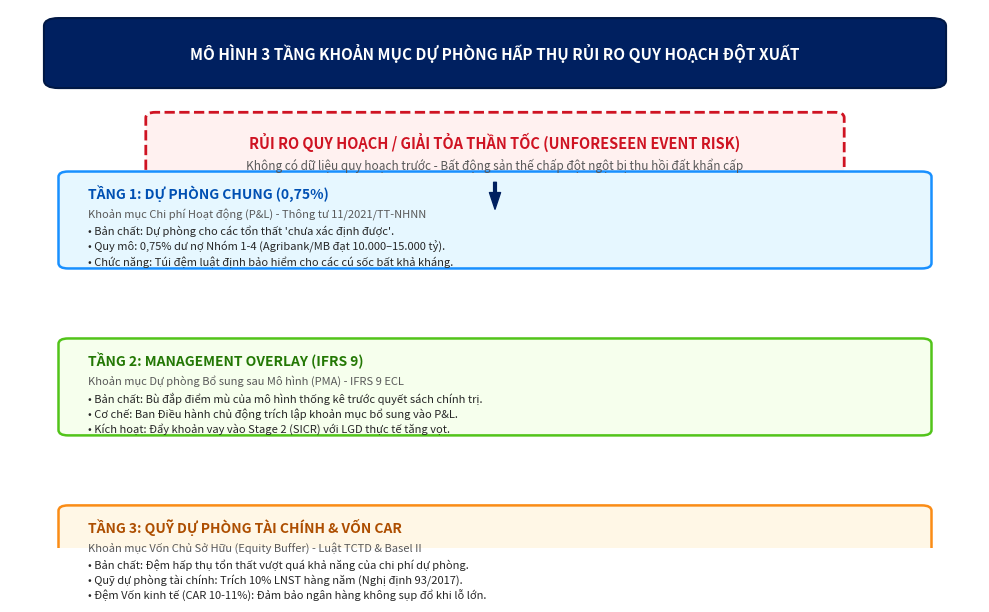
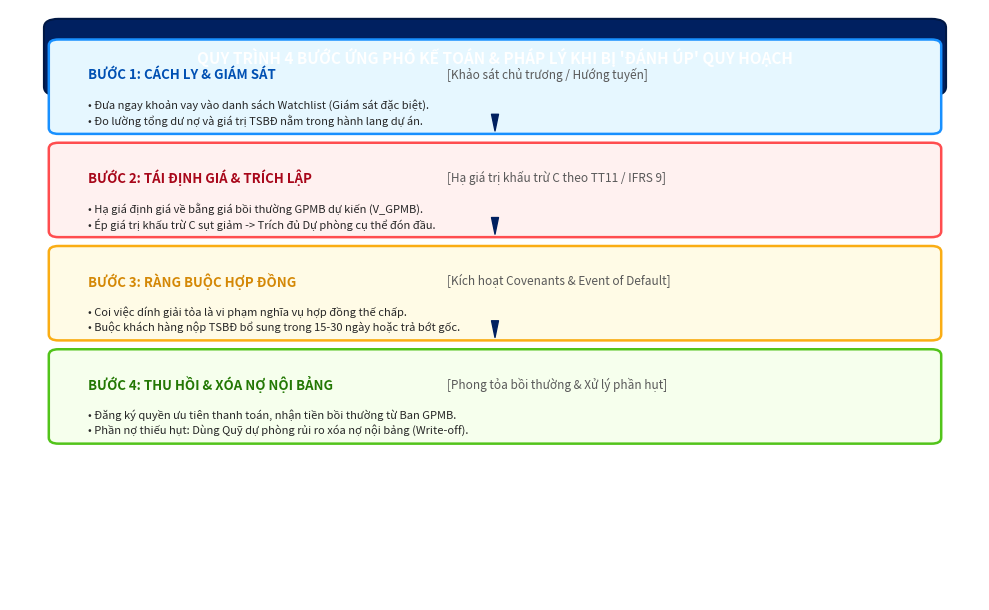

Reproduce these figures in Python, in order.
import os
import matplotlib.pyplot as plt
import matplotlib.patches as patches

os.makedirs(r'C:\Users\Admin\.gemini\antigravity\scratch\diagrams', exist_ok=True)

# ------------------------------------------------------------------------------
# DIAGRAM 1: 3-TIER PROVISIONING FRAMEWORK
# ------------------------------------------------------------------------------
fig, ax = plt.subplots(figsize=(10, 6.2), dpi=300)
ax.set_xlim(0, 100)
ax.set_ylim(0, 100)
ax.axis('off')

# Title Box
title_box = patches.FancyBboxPatch((5, 87), 90, 10, boxstyle="round,pad=1.5", 
                                   fc="#002060", ec="#001845", lw=1.5)
ax.add_patch(title_box)
ax.text(50, 92, "MÔ HÌNH 3 TẦNG KHOẢN MỤC DỰ PHÒNG HẤP THỤ RỦI RO QUY HOẠCH ĐỘT XUẤT", 
        color="white", fontsize=11, fontweight="bold", ha="center", va="center")

# Central Risk Box
risk_box = patches.FancyBboxPatch((15, 68), 70, 12, boxstyle="round,pad=1", 
                                  fc="#FFF1F0", ec="#CF1322", lw=2, linestyle="--")
ax.add_patch(risk_box)
ax.text(50, 75.5, "RỦI RO QUY HOẠCH / GIẢI TỎA THẦN TỐC (UNFORESEEN EVENT RISK)", 
        color="#CF1322", fontsize=10.5, fontweight="bold", ha="center", va="center")
ax.text(50, 71, "Không có dữ liệu quy hoạch trước - Bất động sản thế chấp đột ngột bị thu hồi đất khẩn cấp", 
        color="#595959", fontsize=8.5, fontstyle="italic", ha="center", va="center")

# Arrow downwards
ax.annotate('', xy=(50, 63), xytext=(50, 68),
            arrowprops=dict(facecolor='#002060', edgecolor='#002060', width=2, headwidth=8))

# 3 Tier Boxes
tier_data = [
    (5, "TẦNG 1: DỰ PHÒNG CHUNG (0,75%)", 
     "Khoản mục Chi phí Hoạt động (P&L) - Thông tư 11/2021/TT-NHNN",
     "• Bản chất: Dự phòng cho các tổn thất 'chưa xác định được'.\n• Quy mô: 0,75% dư nợ Nhóm 1-4 (Agribank/MB đạt 10.000–15.000 tỷ).\n• Chức năng: Túi đệm luật định bảo hiểm cho các cú sốc bất khả kháng.",
     "#E6F7FF", "#1890FF", "#0050B3"),
     
    (36, "TẦNG 2: MANAGEMENT OVERLAY (IFRS 9)", 
     "Khoản mục Dự phòng Bổ sung sau Mô hình (PMA) - IFRS 9 ECL",
     "• Bản chất: Bù đắp điểm mù của mô hình thống kê trước quyết sách chính trị.\n• Cơ chế: Ban Điều hành chủ động trích lập khoản mục bổ sung vào P&L.\n• Kích hoạt: Đẩy khoản vay vào Stage 2 (SICR) với LGD thực tế tăng vọt.",
     "#F6FFED", "#52C41A", "#237804"),
     
    (67, "TẦNG 3: QUỸ DỰ PHÒNG TÀI CHÍNH & VỐN CAR", 
     "Khoản mục Vốn Chủ Sở Hữu (Equity Buffer) - Luật TCTD & Basel II",
     "• Bản chất: Đệm hấp thụ tổn thất vượt quá khả năng của chi phí dự phòng.\n• Quỹ dự phòng tài chính: Trích 10% LNST hàng năm (Nghị định 93/2017).\n• Đệm Vốn kinh tế (CAR 10-11%): Đảm bảo ngân hàng không sụp đổ khi lỗ lớn.",
     "#FFF7E6", "#FA8C16", "#AD4E00")
]

for y_pos, title, sub, desc, bg, border, title_c in tier_data:
    box = patches.FancyBboxPatch((6, 58 - y_pos), 88, 16, boxstyle="round,pad=1", 
                                 fc=bg, ec=border, lw=1.8)
    ax.add_patch(box)
    ax.text(8, 71 - y_pos, title, color=title_c, fontsize=10, fontweight="bold", va="center")
    ax.text(8, 67 - y_pos, sub, color="#595959", fontsize=8, fontstyle="italic", va="center")
    ax.text(8, 61 - y_pos, desc, color="#262626", fontsize=8, va="center", linespacing=1.35)

plt.tight_layout()
p1 = r'C:\Users\Admin\.gemini\antigravity\scratch\diagrams\So_do_1_Ba_tang_khoan_muc_du_phong.png'
plt.savefig(p1, bbox_inches='tight', dpi=300)
plt.close()
print("Saved Diagram 1:", p1)

# ------------------------------------------------------------------------------
# DIAGRAM 2: 4-STEP BANK ACTION WORKFLOW
# ------------------------------------------------------------------------------
fig, ax = plt.subplots(figsize=(10, 6.2), dpi=300)
ax.set_xlim(0, 100)
ax.set_ylim(0, 100)
ax.axis('off')

# Title Box
title_box = patches.FancyBboxPatch((5, 87), 90, 10, boxstyle="round,pad=1.5", 
                                   fc="#002060", ec="#001845", lw=1.5)
ax.add_patch(title_box)
ax.text(50, 92, "QUY TRÌNH 4 BƯỚC ỨNG PHÓ KẾ TOÁN & PHÁP LÝ KHI BỊ 'ĐÁNH ÚP' QUY HOẠCH", 
        color="white", fontsize=11, fontweight="bold", ha="center", va="center")

steps = [
    (15, "BƯỚC 1: CÁCH LY & GIÁM SÁT", 
     "Khảo sát chủ trương / Hướng tuyến",
     "• Đưa ngay khoản vay vào danh sách Watchlist (Giám sát đặc biệt).\n• Đo lường tổng dư nợ và giá trị TSBĐ nằm trong hành lang dự án.",
     "#E6F7FF", "#1890FF", "#0050B3"),
     
    (36, "BƯỚC 2: TÁI ĐỊNH GIÁ & TRÍCH LẬP", 
     "Hạ giá trị khấu trừ C theo TT11 / IFRS 9",
     "• Hạ giá định giá về bằng giá bồi thường GPMB dự kiến (V_GPMB).\n• Ép giá trị khấu trừ C sụt giảm -> Trích đủ Dự phòng cụ thể đón đầu.",
     "#FFF1F0", "#FF4D4F", "#A8071A"),
     
    (57, "BƯỚC 3: RÀNG BUỘC HỢP ĐỒNG", 
     "Kích hoạt Covenants & Event of Default",
     "• Coi việc dính giải tỏa là vi phạm nghĩa vụ hợp đồng thế chấp.\n• Buộc khách hàng nộp TSBĐ bổ sung trong 15-30 ngày hoặc trả bớt gốc.",
     "#FFFBE6", "#FAAD14", "#D48806"),
     
    (78, "BƯỚC 4: THU HỒI & XÓA NỢ NỘI BẢNG", 
     "Phong tỏa bồi thường & Xử lý phần hụt",
     "• Đăng ký quyền ưu tiên thanh toán, nhận tiền bồi thường từ Ban GPMB.\n• Phần nợ thiếu hụt: Dùng Quỹ dự phòng rủi ro xóa nợ nội bảng (Write-off).",
     "#F6FFED", "#52C41A", "#237804")
]

for idx, (x_center, title, sub, desc, bg, border, title_c) in enumerate(steps):
    box = patches.FancyBboxPatch((5, 80 - (idx * 17.5)), 90, 14, boxstyle="round,pad=1", 
                                 fc=bg, ec=border, lw=1.8)
    ax.add_patch(box)
    ax.text(8, 89 - (idx * 17.5), title, color=title_c, fontsize=9.5, fontweight="bold", va="center")
    ax.text(45, 89 - (idx * 17.5), f"[{sub}]", color="#595959", fontsize=8.5, fontstyle="italic", va="center")
    ax.text(8, 82.5 - (idx * 17.5), desc, color="#262626", fontsize=8, va="center", linespacing=1.35)
    
    # Arrow downwards between boxes
    if idx < 3:
        ax.annotate('', xy=(50, 79.5 - (idx * 17.5)), xytext=(50, 80.5 - (idx * 17.5)),
                    arrowprops=dict(facecolor='#002060', edgecolor='#002060', width=1.5, headwidth=5))

plt.tight_layout()
p2 = r'C:\Users\Admin\.gemini\antigravity\scratch\diagrams\So_do_2_Quy_trinh_ung_pho_ngan_hang.png'
plt.savefig(p2, bbox_inches='tight', dpi=300)
plt.close()
print("Saved Diagram 2:", p2)
